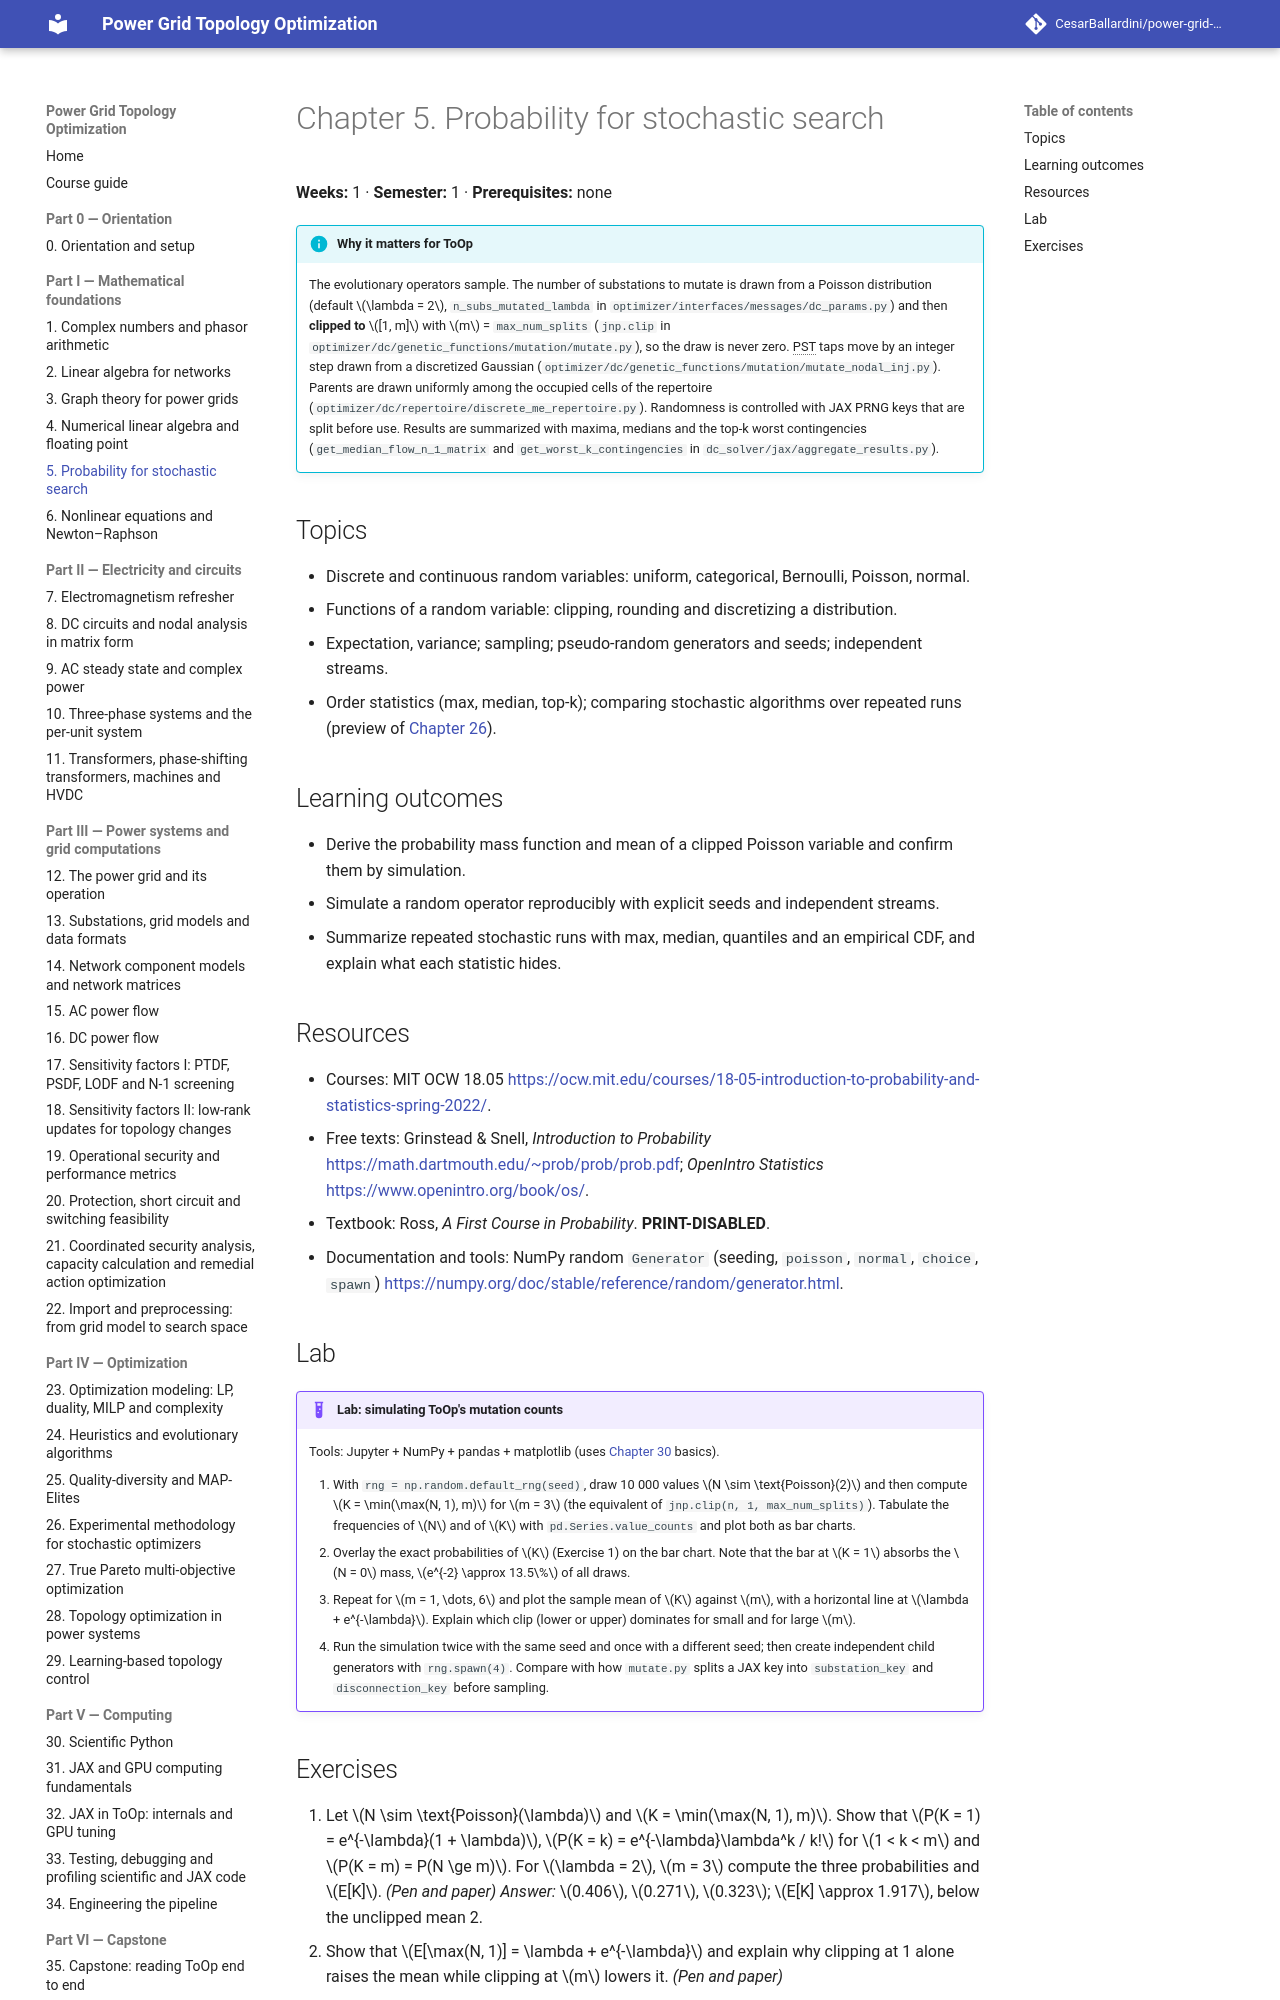

repository: CesarBallardini/power-grid-topology-optimization-course · page: 0.1.0/part-1-math/ch05-probability/index.html · generator: mkdocs

# Chapter 5. Probability for stochastic search

**Weeks:** 1 · **Semester:** 1 · **Prerequisites:** none

!!! info "Why it matters for ToOp"

    The evolutionary operators sample. The number of substations to mutate is drawn from a Poisson distribution
    (default $\lambda = 2$, `n_subs_mutated_lambda` in `optimizer/interfaces/messages/dc_params.py`) and then
    **clipped to** $[1, m]$ with $m$ = `max_num_splits` (`jnp.clip` in
    `optimizer/dc/genetic_functions/mutation/mutate.py`), so the draw is never zero. PST taps move by an integer
    step drawn from a discretized Gaussian (`optimizer/dc/genetic_functions/mutation/mutate_nodal_inj.py`).
    Parents are drawn uniformly among the occupied cells of the repertoire
    (`optimizer/dc/repertoire/discrete_me_repertoire.py`). Randomness is controlled with JAX PRNG keys that are
    split before use. Results are summarized with maxima, medians and the top-k worst contingencies
    (`get_median_flow_n_1_matrix` and `get_worst_k_contingencies` in `dc_solver/jax/aggregate_results.py`).

## Topics

- Discrete and continuous random variables: uniform, categorical, Bernoulli, Poisson, normal.
- Functions of a random variable: clipping, rounding and discretizing a distribution.
- Expectation, variance; sampling; pseudo-random generators and seeds; independent streams.
- Order statistics (max, median, top-k); comparing stochastic algorithms over repeated runs (preview of
  [Chapter 26](../../part-4-optimization/ch26-experimental-methodology/index.md)).

## Learning outcomes

- Derive the probability mass function and mean of a clipped Poisson variable and confirm them by
  simulation.
- Simulate a random operator reproducibly with explicit seeds and independent streams.
- Summarize repeated stochastic runs with max, median, quantiles and an empirical CDF, and explain what each
  statistic hides.

## Resources

- Courses and videos:
  - Harvard *Statistics 110: Probability* (Blitzstein), built on Blitzstein & Hwang's *Introduction to
    Probability*: <https://www.youtube.com/playlist?list=PL2SOU6wwxB0uwwH80KTQ6ht66KWxbzTIo>. Lectures 8–9
    (random variables, expectation), 11 "The Poisson distribution", 12–13 (uniform and normal), 14 "Location,
    Scale, and LOTUS" (functions of a random variable) and 25 "Order Statistics and Conditional Expectation".
  - MIT OCW 6.041 *Probabilistic Systems Analysis and Applied Probability* (Tsitsiklis, 2010):
    <https://ocw.mit.edu/courses/6-041-probabilistic-systems-analysis-and-applied-probability-fall-2010/>.
    Lectures 5–8 (discrete and continuous random variables, expectations) and 10–11 (derived distributions).
  - MIT OCW 18.05 *Introduction to Probability and Statistics* (class notes and slides, no lecture videos)
    <https://ocw.mit.edu/courses/18-05-introduction-to-probability-and-statistics-spring-2022/>.
- Free texts: Grinstead & Snell, *Introduction to Probability* <https://math.dartmouth.edu/~prob/prob/prob.pdf>;
  *OpenIntro Statistics* <https://www.openintro.org/book/os/>.
- Textbook: Ross, *A First Course in Probability*. **PRINT-DISABLED**.
- Documentation and tools: NumPy random `Generator` (seeding, `poisson`, `normal`, `choice`, `spawn`)
  <https://numpy.org/doc/stable/reference/random/generator.html>.

## Lab

!!! example "Lab: simulating ToOp's mutation counts"

    Tools: Jupyter + NumPy + pandas + matplotlib (uses
    [Chapter 30](../../part-5-computing/ch30-scientific-python/index.md) basics).

    1. With `rng = np.random.default_rng(seed)`, draw 10 000 values $N \sim \text{Poisson}(2)$ and then compute
       $K = \min(\max(N, 1), m)$ for $m = 3$ (the equivalent of `jnp.clip(n, 1, max_num_splits)`). Tabulate
       the frequencies of $N$ and of $K$ with `pd.Series.value_counts` and plot both as bar charts.
    2. Overlay the exact probabilities of $K$ (Exercise 1) on the bar chart. Note that the bar at $K = 1$
       absorbs the $N = 0$ mass, $e^{-2} \approx 13.5\%$ of all draws.
    3. Repeat for $m = 1, \dots, 6$ and plot the sample mean of $K$ against $m$, with a horizontal line at
       $\lambda + e^{-\lambda}$. Explain which clip (lower or upper) dominates for small and for large $m$.
    4. Run the simulation twice with the same seed and once with a different seed; then create independent
       child generators with `rng.spawn(4)`. Compare with how `mutate.py` splits a JAX key into
       `substation_key` and `disconnection_key` before sampling.

    Solutions: [Lab](solutions.md#lab) · Notebook: [lab.ipynb](src/lab.ipynb).
